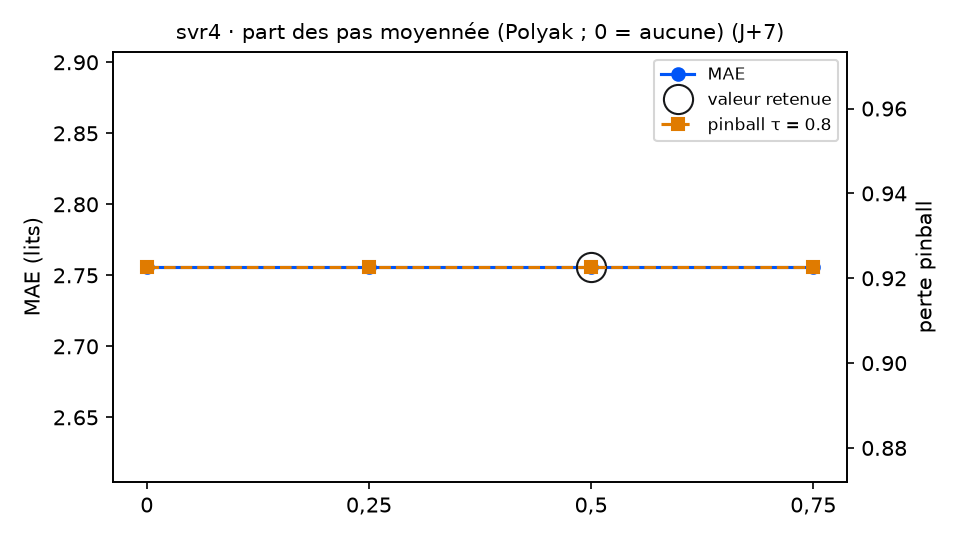

Source data for this figure (header and first rows):
variante; MAE; RMSE; biais; pinball τ=0.8; couverture 90 %; temps (s); DM p (pinball τ=0.8); p Holm; vs choix retenu
moyenne_polyak = 0; 2.756; 3.338; -0.134; 0.9227; 89.3; 8.7; ; ; identique
moyenne_polyak = 0,25; 2.756; 3.338; -0.134; 0.9227; 89.3; 9.1; ; ; identique
moyenne_polyak = 0,5 (retenu); 2.756; 3.338; -0.134; 0.9227; 89.3; 8.2; ; ; — choix retenu
moyenne_polyak = 0,75; 2.756; 3.338; -0.134; 0.9227; 89.3; 8.1; ; ; identique
